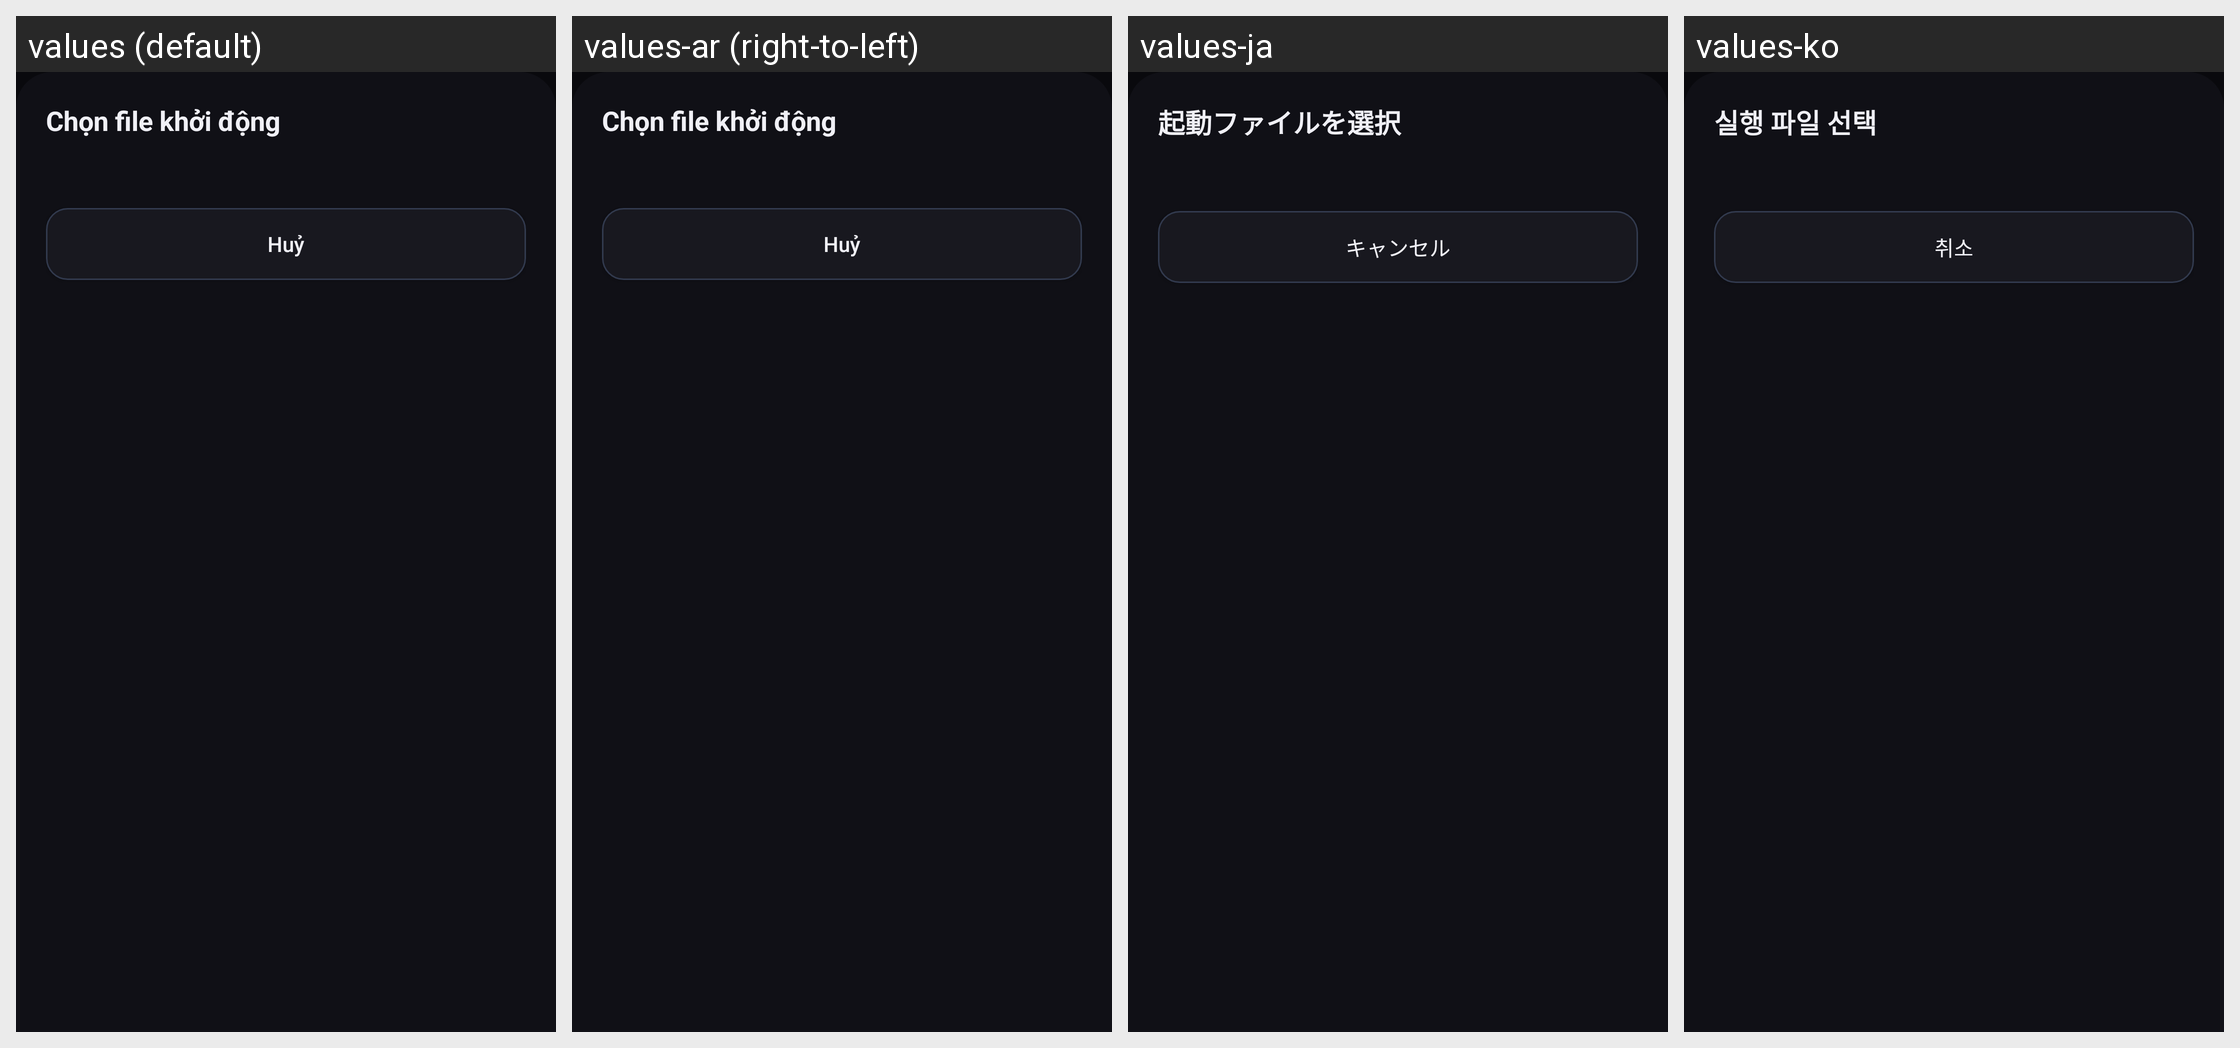

This grid shows one Android layout under several languages. Give, for every string resource on the screen, its name, the default text and each shown locale's text.
Android screen res/layout/sheet_launch_file_picker.xml rendered under 4 locales, left to right: values (default), values-ar (right-to-left), values-ja, values-ko. Device: Nexus 5 (rendered at 1080×1920; each locale shown at half size, 540×960, under a caption strip naming it); theme Theme.MinHub.
Other locales in the repository, not shown: values-af, values-am, values-as, values-az, values-be, values-bg, values-bn, values-bs, values-ca, values-cs, values-da, values-de, values-el, values-en, values-en-rGB, values-es, values-es-rUS, values-et, values-eu, values-fa, values-fi, values-fr, values-fr-rCA, values-gl, values-gu, values-hi, values-hr, values-hu, values-hy, values-in, values-is, values-it, values-iw, values-ka, values-kk, values-km, values-kn, values-ky, values-lo, values-lt, values-lv, values-mk, values-ml, values-mn, values-mr, values-ms, values-my, values-nb, values-ne, values-nl, values-or, values-pa, values-pl, values-pt, values-pt-rBR, values-pt-rPT, values-ro, values-ru, values-si, values-sk, values-sl, values-sq, values-sr, values-sv, values-sw, values-ta, values-te, values-th, values-tl, values-tr, values-uk, values-ur, values-uz, values-vi, values-zh, values-zh-rCN, values-zh-rHK, values-zh-rTW, values-zu.
Strings drawn on this screen, with the default value and each locale's value (text and hints the layout hard-codes, and strings that could not be matched under every locale, appear in the picture but are not listed):

launch_pick_title
  values: Chọn file khởi động
  values-ar: Chọn file khởi động  [not translated; the default value is used]
  values-ja: 起動ファイルを選択
  values-ko: 실행 파일 선택

launch_pick_cancel
  values: Huỷ
  values-ar: Huỷ  [not translated; the default value is used]
  values-ja: キャンセル
  values-ko: 취소
